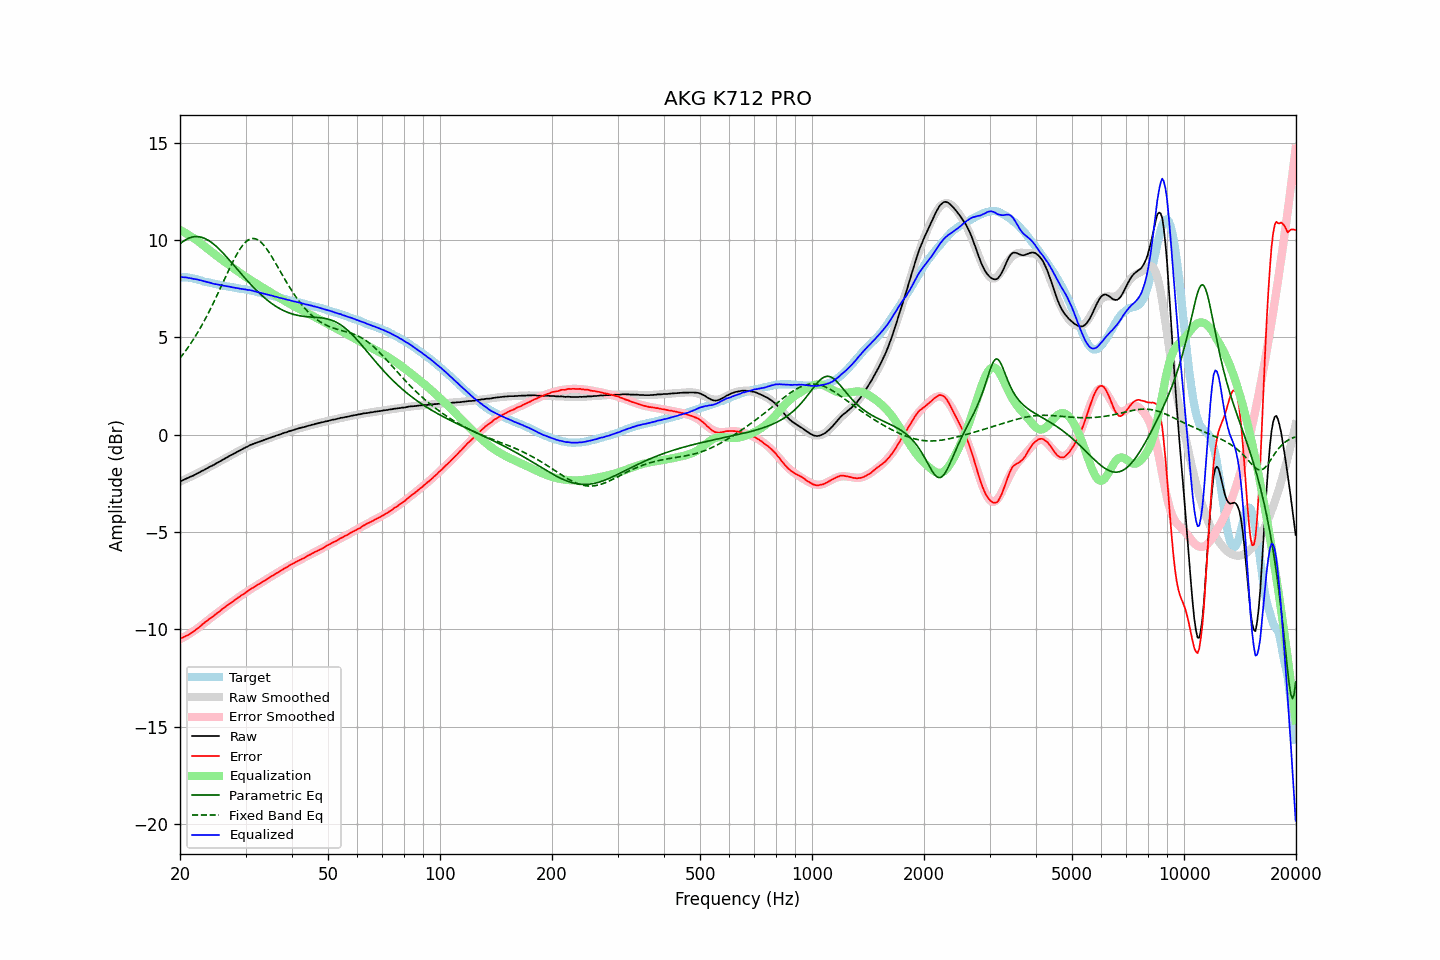

Data behind this chart, as committed beside it:
frequency, raw, error, smoothed, error_smoothed, equalization, parametric_eq, fixed_band_eq, equalized_raw, equalized_smoothed, target
20.00, -2.41, -10.49, -2.41, -10.51, 10.51, 9.80, 3.92, 8.10, 8.10, 8.08
20.20, -2.37, -10.45, -2.37, -10.47, 10.47, 9.87, 4.03, 8.09, 8.09, 8.08
20.40, -2.33, -10.41, -2.34, -10.42, 10.42, 9.93, 4.14, 8.09, 8.08, 8.08
20.61, -2.29, -10.37, -2.30, -10.37, 10.37, 9.98, 4.25, 8.08, 8.07, 8.08
20.81, -2.25, -10.33, -2.26, -10.33, 10.33, 10.03, 4.36, 8.07, 8.06, 8.08
21.02, -2.22, -10.30, -2.22, -10.28, 10.28, 10.07, 4.48, 8.05, 8.05, 8.08
21.23, -2.18, -10.24, -2.18, -10.22, 10.22, 10.11, 4.60, 8.04, 8.04, 8.06
21.44, -2.14, -10.19, -2.14, -10.17, 10.17, 10.13, 4.72, 8.03, 8.03, 8.05
21.66, -2.11, -10.14, -2.10, -10.12, 10.12, 10.15, 4.85, 8.00, 8.01, 8.02
21.87, -2.07, -10.08, -2.06, -10.06, 10.06, 10.17, 4.98, 7.99, 8.00, 8.00
22.09, -2.02, -10.02, -2.02, -10.00, 10.00, 10.17, 5.11, 7.98, 7.98, 7.99
22.31, -1.98, -9.95, -1.98, -9.95, 9.95, 10.17, 5.25, 7.96, 7.96, 7.96
22.54, -1.94, -9.89, -1.94, -9.88, 9.88, 10.16, 5.39, 7.94, 7.94, 7.94
22.76, -1.89, -9.81, -1.90, -9.82, 9.82, 10.14, 5.53, 7.93, 7.92, 7.92
22.99, -1.85, -9.74, -1.86, -9.75, 9.75, 10.12, 5.68, 7.90, 7.90, 7.89
23.22, -1.81, -9.67, -1.81, -9.69, 9.69, 10.09, 5.83, 7.87, 7.88, 7.86
23.45, -1.76, -9.60, -1.77, -9.62, 9.62, 10.05, 5.98, 7.86, 7.85, 7.84
23.69, -1.72, -9.55, -1.72, -9.56, 9.56, 10.01, 6.14, 7.83, 7.83, 7.83
23.92, -1.67, -9.48, -1.68, -9.49, 9.49, 9.96, 6.30, 7.82, 7.81, 7.81
24.16, -1.63, -9.43, -1.64, -9.43, 9.43, 9.90, 6.46, 7.79, 7.79, 7.80
24.40, -1.59, -9.37, -1.59, -9.36, 9.36, 9.84, 6.63, 7.77, 7.77, 7.78
24.65, -1.55, -9.31, -1.55, -9.30, 9.30, 9.78, 6.80, 7.74, 7.75, 7.76
24.89, -1.50, -9.24, -1.50, -9.24, 9.24, 9.71, 6.97, 7.73, 7.74, 7.73
25.14, -1.45, -9.18, -1.45, -9.17, 9.17, 9.63, 7.15, 7.72, 7.72, 7.72
25.39, -1.41, -9.11, -1.41, -9.11, 9.11, 9.56, 7.32, 7.70, 7.70, 7.70
25.65, -1.36, -9.06, -1.36, -9.05, 9.05, 9.48, 7.50, 7.68, 7.69, 7.69
25.91, -1.31, -8.98, -1.32, -8.99, 8.99, 9.39, 7.68, 7.67, 7.67, 7.66
26.16, -1.27, -8.92, -1.27, -8.93, 8.93, 9.31, 7.86, 7.65, 7.65, 7.65
26.43, -1.22, -8.86, -1.23, -8.86, 8.86, 9.22, 8.04, 7.64, 7.64, 7.64
26.69, -1.17, -8.79, -1.18, -8.80, 8.80, 9.12, 8.22, 7.63, 7.62, 7.62
26.96, -1.13, -8.74, -1.13, -8.74, 8.74, 9.03, 8.39, 7.60, 7.60, 7.60
27.23, -1.08, -8.68, -1.09, -8.68, 8.68, 8.94, 8.56, 7.59, 7.59, 7.59
27.50, -1.04, -8.63, -1.04, -8.62, 8.62, 8.84, 8.73, 7.57, 7.58, 7.58
27.77, -1.00, -8.56, -1.00, -8.56, 8.56, 8.75, 8.90, 7.56, 7.56, 7.56
28.05, -0.95, -8.50, -0.95, -8.50, 8.50, 8.65, 9.06, 7.55, 7.55, 7.55
28.33, -0.91, -8.44, -0.91, -8.44, 8.44, 8.55, 9.21, 7.53, 7.53, 7.53
28.62, -0.86, -8.38, -0.86, -8.38, 8.38, 8.46, 9.36, 7.52, 7.52, 7.52
28.90, -0.82, -8.33, -0.82, -8.33, 8.33, 8.36, 9.49, 7.50, 7.51, 7.50
29.19, -0.78, -8.27, -0.78, -8.27, 8.27, 8.27, 9.61, 7.49, 7.49, 7.48
29.48, -0.73, -8.21, -0.73, -8.21, 8.21, 8.17, 9.72, 7.48, 7.48, 7.48
29.78, -0.69, -8.16, -0.69, -8.16, 8.16, 8.08, 9.82, 7.46, 7.46, 7.47
30.08, -0.64, -8.10, -0.65, -8.10, 8.10, 7.98, 9.90, 7.46, 7.45, 7.46
30.38, -0.61, -8.05, -0.61, -8.05, 8.05, 7.89, 9.97, 7.43, 7.43, 7.43
30.68, -0.56, -7.99, -0.57, -7.99, 7.99, 7.80, 10.02, 7.43, 7.42, 7.42
30.99, -0.52, -7.92, -0.54, -7.94, 7.94, 7.71, 10.05, 7.41, 7.40, 7.40
31.30, -0.49, -7.88, -0.50, -7.89, 7.89, 7.62, 10.07, 7.39, 7.39, 7.39
31.61, -0.46, -7.84, -0.47, -7.83, 7.83, 7.54, 10.07, 7.37, 7.37, 7.37
31.93, -0.43, -7.79, -0.43, -7.78, 7.78, 7.46, 10.05, 7.35, 7.35, 7.35
32.24, -0.40, -7.72, -0.40, -7.73, 7.73, 7.37, 10.02, 7.33, 7.33, 7.32
32.57, -0.37, -7.68, -0.37, -7.68, 7.68, 7.29, 9.97, 7.30, 7.31, 7.31
32.89, -0.34, -7.64, -0.34, -7.63, 7.63, 7.22, 9.91, 7.28, 7.29, 7.29
33.22, -0.31, -7.57, -0.31, -7.58, 7.58, 7.14, 9.83, 7.26, 7.27, 7.26
33.55, -0.28, -7.53, -0.28, -7.53, 7.53, 7.07, 9.74, 7.24, 7.24, 7.25
33.89, -0.25, -7.48, -0.25, -7.48, 7.48, 7.00, 9.64, 7.22, 7.22, 7.22
34.23, -0.22, -7.43, -0.22, -7.43, 7.43, 6.93, 9.53, 7.20, 7.20, 7.20
34.57, -0.19, -7.37, -0.19, -7.38, 7.38, 6.86, 9.41, 7.18, 7.18, 7.18
34.92, -0.16, -7.32, -0.16, -7.32, 7.32, 6.80, 9.28, 7.16, 7.16, 7.15
35.27, -0.13, -7.27, -0.14, -7.27, 7.27, 6.74, 9.15, 7.14, 7.14, 7.14
35.62, -0.10, -7.22, -0.11, -7.22, 7.22, 6.68, 9.01, 7.12, 7.12, 7.12
35.97, -0.08, -7.18, -0.08, -7.17, 7.17, 6.62, 8.87, 7.09, 7.10, 7.09
... 635 more rows
